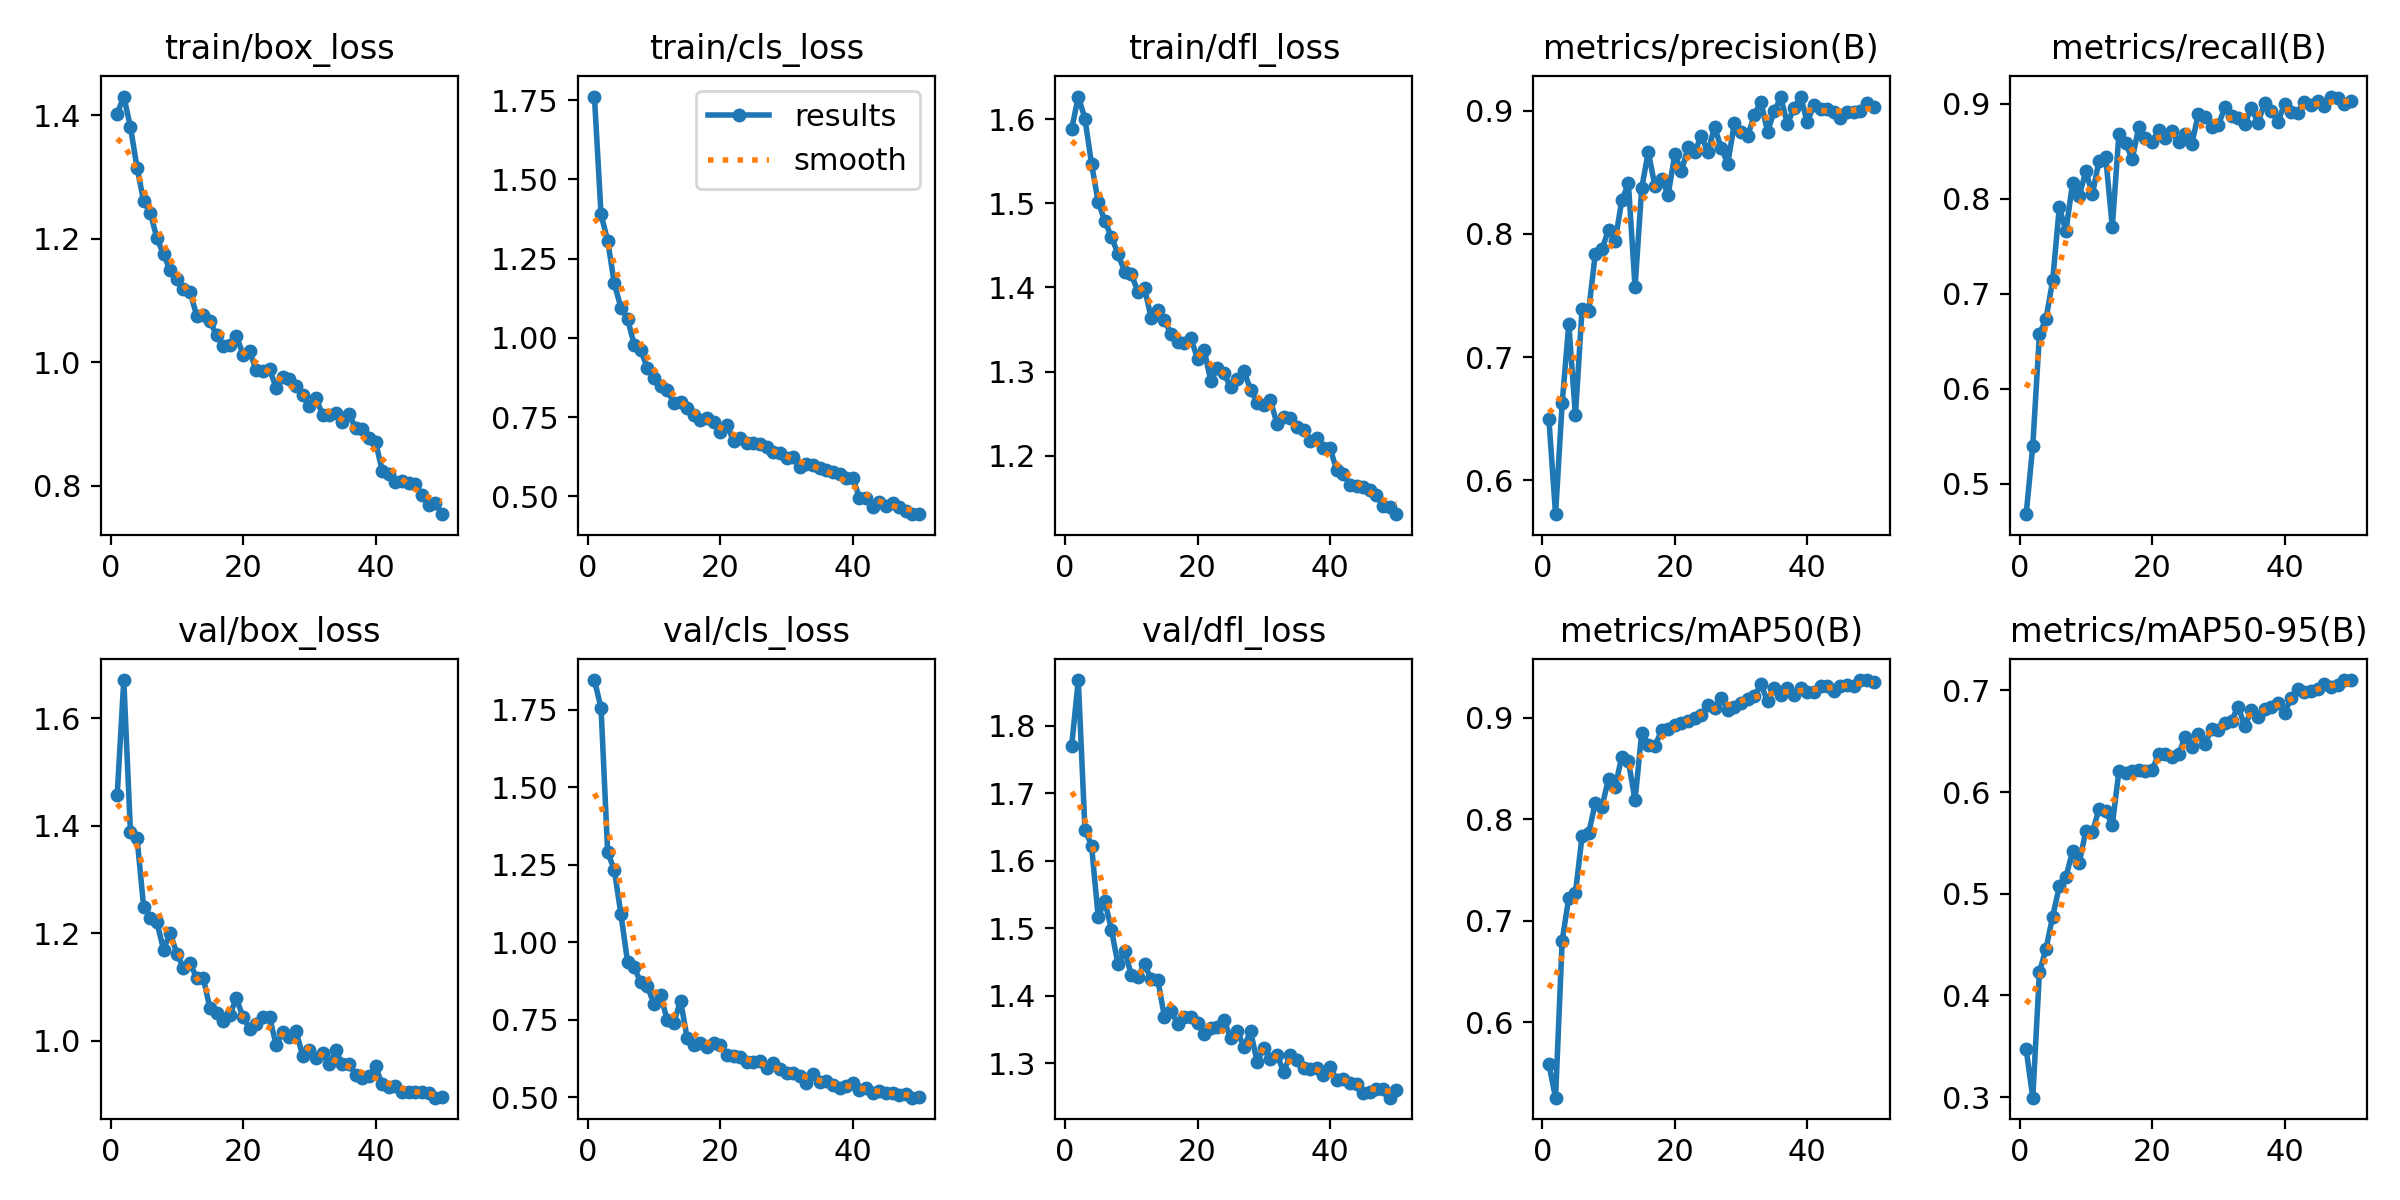

The table this chart was drawn from, first rows:
epoch, time, train/box_loss, train/cls_loss, train/dfl_loss, metrics/precision(B), metrics/recall(B), metrics/mAP50(B), metrics/mAP50-95(B), val/box_loss, val/cls_loss, val/dfl_loss, lr/pg0, lr/pg1, lr/pg2
1, 68.1, 1.402, 1.762, 1.588, 0.6495, 0.4677, 0.5586, 0.3468, 1.456, 1.846, 1.771, 0.0004755, 0.0004755, 0.0004755
2, 119.7, 1.43, 1.39, 1.627, 0.5727, 0.54, 0.5259, 0.2994, 1.671, 1.756, 1.868, 0.000933, 0.000933, 0.000933
3, 170.6, 1.381, 1.307, 1.601, 0.6629, 0.6573, 0.6805, 0.4229, 1.389, 1.29, 1.646, 0.001372, 0.001372, 0.001372
4, 221.1, 1.315, 1.172, 1.547, 0.727, 0.6736, 0.7229, 0.4461, 1.377, 1.234, 1.622, 0.001344, 0.001344, 0.001344
5, 271.9, 1.26, 1.095, 1.502, 0.6529, 0.7139, 0.7273, 0.4776, 1.248, 1.09, 1.517, 0.001316, 0.001316, 0.001316
6, 322.5, 1.242, 1.061, 1.479, 0.7388, 0.7909, 0.783, 0.5073, 1.229, 0.9364, 1.54, 0.001288, 0.001288, 0.001288
7, 373.6, 1.2, 0.9783, 1.46, 0.7378, 0.7659, 0.786, 0.5162, 1.22, 0.9186, 1.498, 0.001259, 0.001259, 0.001259
8, 424.5, 1.175, 0.9608, 1.44, 0.7837, 0.8162, 0.8164, 0.542, 1.169, 0.8701, 1.446, 0.001231, 0.001231, 0.001231
9, 475.6, 1.148, 0.9041, 1.418, 0.7874, 0.8027, 0.8121, 0.5299, 1.2, 0.8574, 1.467, 0.001203, 0.001203, 0.001203
10, 526.5, 1.135, 0.873, 1.416, 0.8034, 0.8287, 0.8399, 0.5618, 1.162, 0.7997, 1.431, 0.001174, 0.001174, 0.001174
11, 577.4, 1.118, 0.8481, 1.395, 0.7946, 0.8049, 0.8318, 0.5605, 1.136, 0.8293, 1.428, 0.001146, 0.001146, 0.001146
12, 628.1, 1.114, 0.8349, 1.399, 0.8272, 0.84, 0.8616, 0.5837, 1.144, 0.7473, 1.447, 0.001118, 0.001118, 0.001118
13, 678.9, 1.075, 0.7942, 1.364, 0.841, 0.8439, 0.8571, 0.5811, 1.117, 0.7403, 1.424, 0.001089, 0.001089, 0.001089
14, 729.7, 1.077, 0.7986, 1.373, 0.7567, 0.7702, 0.8186, 0.5677, 1.117, 0.8107, 1.424, 0.001061, 0.001061, 0.001061
15, 780.5, 1.067, 0.7803, 1.361, 0.8369, 0.868, 0.8847, 0.6205, 1.06, 0.6904, 1.369, 0.001033, 0.001033, 0.001033
16, 831.5, 1.044, 0.7555, 1.344, 0.8667, 0.8591, 0.8728, 0.6193, 1.052, 0.667, 1.377, 0.001005, 0.001005, 0.001005
17, 882.3, 1.026, 0.7413, 1.335, 0.8389, 0.8414, 0.8718, 0.6207, 1.037, 0.6744, 1.358, 0.0009763, 0.0009763, 0.0009763
18, 933.3, 1.028, 0.7468, 1.334, 0.8447, 0.8756, 0.8875, 0.6213, 1.048, 0.6605, 1.368, 0.000948, 0.000948, 0.000948
19, 984.3, 1.043, 0.7331, 1.34, 0.8319, 0.8638, 0.8886, 0.6212, 1.079, 0.6744, 1.369, 0.0009197, 0.0009197, 0.0009197
20, 1035, 1.012, 0.7015, 1.315, 0.8647, 0.86, 0.8922, 0.6213, 1.044, 0.6666, 1.36, 0.0008914, 0.0008914, 0.0008914
21, 1086, 1.017, 0.7264, 1.326, 0.8509, 0.8719, 0.8946, 0.6377, 1.023, 0.6362, 1.344, 0.0008631, 0.0008631, 0.0008631
22, 1137, 0.9866, 0.6742, 1.288, 0.8703, 0.8635, 0.8969, 0.6379, 1.031, 0.6326, 1.352, 0.0008348, 0.0008348, 0.0008348
23, 1188, 0.9856, 0.685, 1.304, 0.8661, 0.8711, 0.8996, 0.6341, 1.045, 0.6295, 1.354, 0.0008065, 0.0008065, 0.0008065
24, 1239, 0.9886, 0.6685, 1.298, 0.8799, 0.8601, 0.9028, 0.6371, 1.045, 0.6144, 1.364, 0.0007782, 0.0007782, 0.0007782
25, 1290, 0.9589, 0.6668, 1.281, 0.8661, 0.8681, 0.9126, 0.6545, 0.9917, 0.6118, 1.337, 0.0007499, 0.0007499, 0.0007499
26, 1340, 0.9766, 0.6663, 1.291, 0.887, 0.8575, 0.9094, 0.6445, 1.016, 0.6169, 1.348, 0.0007216, 0.0007216, 0.0007216
27, 1391, 0.9735, 0.654, 1.301, 0.8698, 0.8891, 0.9195, 0.6575, 1.008, 0.594, 1.324, 0.0006934, 0.0006934, 0.0006934
28, 1442, 0.9622, 0.6397, 1.279, 0.8571, 0.8865, 0.9076, 0.6475, 1.019, 0.6087, 1.347, 0.0006651, 0.0006651, 0.0006651
29, 1493, 0.9462, 0.6371, 1.263, 0.8901, 0.8758, 0.9103, 0.6622, 0.972, 0.5891, 1.302, 0.0006368, 0.0006368, 0.0006368
30, 1544, 0.9298, 0.62, 1.261, 0.8825, 0.8774, 0.9147, 0.6616, 0.9838, 0.5789, 1.323, 0.0006085, 0.0006085, 0.0006085
31, 1595, 0.9426, 0.6241, 1.266, 0.8795, 0.896, 0.9179, 0.6683, 0.9679, 0.5776, 1.306, 0.0005802, 0.0005802, 0.0005802
32, 1646, 0.9147, 0.5933, 1.237, 0.8965, 0.8875, 0.9212, 0.6703, 0.977, 0.5678, 1.312, 0.0005519, 0.0005519, 0.0005519
33, 1697, 0.9149, 0.6034, 1.246, 0.9074, 0.8851, 0.9327, 0.6841, 0.957, 0.5456, 1.287, 0.0005236, 0.0005236, 0.0005236
34, 1748, 0.9183, 0.5982, 1.245, 0.883, 0.879, 0.9163, 0.665, 0.982, 0.5751, 1.312, 0.0004953, 0.0004953, 0.0004953
35, 1798, 0.9024, 0.5901, 1.235, 0.8994, 0.8952, 0.9292, 0.6806, 0.9564, 0.5474, 1.305, 0.000467, 0.000467, 0.000467
36, 1849, 0.9155, 0.5825, 1.23, 0.9108, 0.88, 0.9227, 0.6736, 0.957, 0.5504, 1.293, 0.0004387, 0.0004387, 0.0004387
37, 1900, 0.8936, 0.5777, 1.217, 0.8892, 0.9008, 0.9288, 0.6818, 0.9362, 0.5373, 1.292, 0.0004104, 0.0004104, 0.0004104
38, 1951, 0.8916, 0.5695, 1.221, 0.9022, 0.8923, 0.9226, 0.6833, 0.93, 0.5307, 1.293, 0.0003821, 0.0003821, 0.0003821
39, 2002, 0.8771, 0.5582, 1.209, 0.9115, 0.8809, 0.9293, 0.688, 0.9345, 0.537, 1.282, 0.0003538, 0.0003538, 0.0003538
40, 2053, 0.8715, 0.5583, 1.209, 0.8905, 0.8995, 0.9253, 0.6783, 0.9523, 0.5468, 1.295, 0.0003255, 0.0003255, 0.0003255
41, 2104, 0.8246, 0.4958, 1.183, 0.9047, 0.8917, 0.9251, 0.6924, 0.9191, 0.5226, 1.275, 0.0002972, 0.0002972, 0.0002972
42, 2154, 0.8186, 0.4932, 1.179, 0.9014, 0.8904, 0.9307, 0.7011, 0.9138, 0.53, 1.277, 0.0002689, 0.0002689, 0.0002689
43, 2205, 0.8054, 0.4671, 1.165, 0.9013, 0.9022, 0.9307, 0.6987, 0.9154, 0.5125, 1.27, 0.0002406, 0.0002406, 0.0002406
44, 2256, 0.8073, 0.4825, 1.164, 0.8986, 0.8986, 0.926, 0.6997, 0.9045, 0.52, 1.27, 0.0002123, 0.0002123, 0.0002123
45, 2307, 0.804, 0.4699, 1.163, 0.8941, 0.9027, 0.9307, 0.7019, 0.9042, 0.5125, 1.256, 0.0001841, 0.0001841, 0.0001841
46, 2357, 0.8033, 0.4797, 1.159, 0.8991, 0.8973, 0.9322, 0.7062, 0.9048, 0.513, 1.257, 0.0001558, 0.0001558, 0.0001558
47, 2408, 0.7848, 0.4654, 1.153, 0.8989, 0.9075, 0.9311, 0.7029, 0.9044, 0.5052, 1.261, 0.0001275, 0.0001275, 0.0001275
48, 2459, 0.7694, 0.453, 1.14, 0.9001, 0.9058, 0.9368, 0.7057, 0.9022, 0.5109, 1.262, 9.91726e-05, 9.91726e-05, 9.91726e-05
49, 2509, 0.7725, 0.4435, 1.139, 0.9061, 0.8996, 0.9369, 0.7103, 0.8943, 0.498, 1.249, 7.08784e-05, 7.08784e-05, 7.08784e-05
50, 2560, 0.7541, 0.4436, 1.13, 0.9032, 0.9029, 0.9347, 0.71, 0.8955, 0.4987, 1.26, 4.25842e-05, 4.25842e-05, 4.25842e-05
